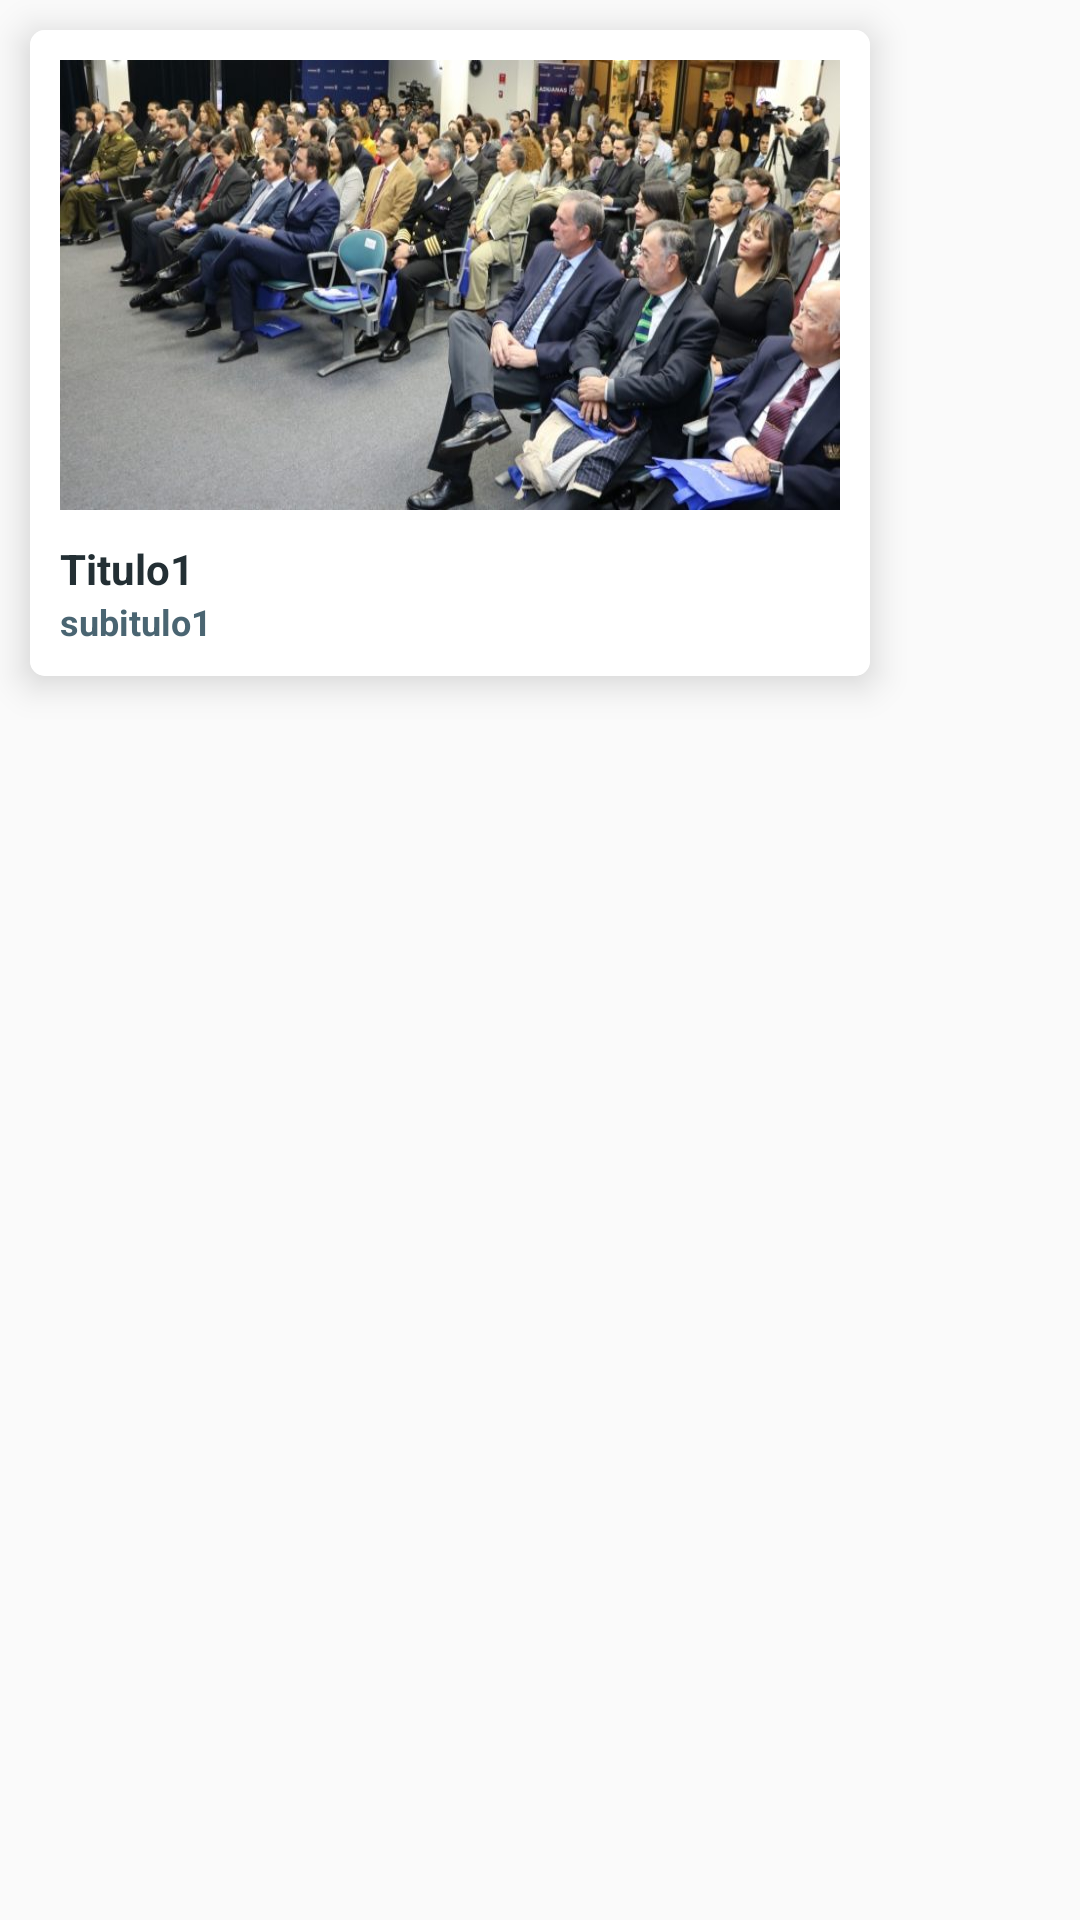

Reconstruct the res/layout file that produces this screen, plus the resources it refers to.
<!-- AndroidManifest.xml: application theme AppTheme -->
<!-- res/layout/cardview_empresa.xml -->
<?xml version="1.0" encoding="utf-8"?>
<LinearLayout xmlns:android="http://schemas.android.com/apk/res/android"
              xmlns:app="http://schemas.android.com/apk/res-auto"
              android:orientation="horizontal"
              android:layout_width="wrap_content"
              android:layout_height="wrap_content">
    <androidx.cardview.widget.CardView
            android:id="@+id/card_negocio"
            android:layout_width="280dp"
            android:layout_height="wrap_content"
            app:cardCornerRadius="5dp"
            app:cardMaxElevation="2dp"
            app:cardElevation="7dp"
            android:layout_marginTop="10dp"
            android:layout_marginLeft="10dp"
            android:layout_marginBottom="20dp"
            android:layout_marginRight="10dp"
    >

        <LinearLayout
                android:background="#fff"
                android:layout_width="match_parent"
                android:layout_height="wrap_content">
            <RelativeLayout
                    android:layout_margin="10dp"
                    android:background="#fff"
                    android:orientation="vertical"
                    android:layout_width="match_parent"
                    android:layout_height="wrap_content">
                <ImageView
                        android:id="@+id/img_card_negocio"
                        android:layout_width="match_parent"
                        android:layout_height="150dp"
                        android:scaleType="fitXY"
                        android:src="@drawable/con3"/>

                <TextView
                        android:layout_below="@+id/img_card_negocio"
                        android:id="@+id/txt_titulo_negocio"
                        android:layout_width="wrap_content"
                        android:layout_height="wrap_content"
                        android:text="Titulo1"
                        android:layout_marginTop="10dp"
                        app:fontFamily="@font/robotoregular"
                        android:textStyle="bold"
                        android:textColor="#232F34"
                        android:textSize="14dp"
                        android:ellipsize="end"
                        android:maxLines="1"
                        android:scrollHorizontally="true"
                />
                <TextView
                        android:layout_below="@+id/txt_titulo_negocio"
                        android:id="@+id/txt_subtitulo_negocio"
                        android:layout_width="wrap_content"
                        android:layout_height="wrap_content"
                        android:text="subitulo1"
                        app:fontFamily="@font/robotoregular"
                        android:textStyle="bold"
                        android:textColor="#4A6572"
                        android:textSize="12dp"
                        android:ellipsize="end"
                        android:maxLines="1"
                        android:scrollHorizontally="true"
                />

            </RelativeLayout>

        </LinearLayout>

    </androidx.cardview.widget.CardView>

</LinearLayout>
<!-- resources referenced by this layout -->
<resources>
  <!-- drawable con3: jpg bitmap (drawable, 78461 bytes) -->
  <style name="AppTheme" parent="Theme.AppCompat.Light.DarkActionBar">
          
          <item name="colorPrimary">#53ADF9</item>
          <item name="colorPrimaryDark">#53ADF9</item>
          <item name="colorAccent">@color/colorAccent</item>
      </style>
  <color name="colorAccent">#FEFEFE</color>
</resources>
